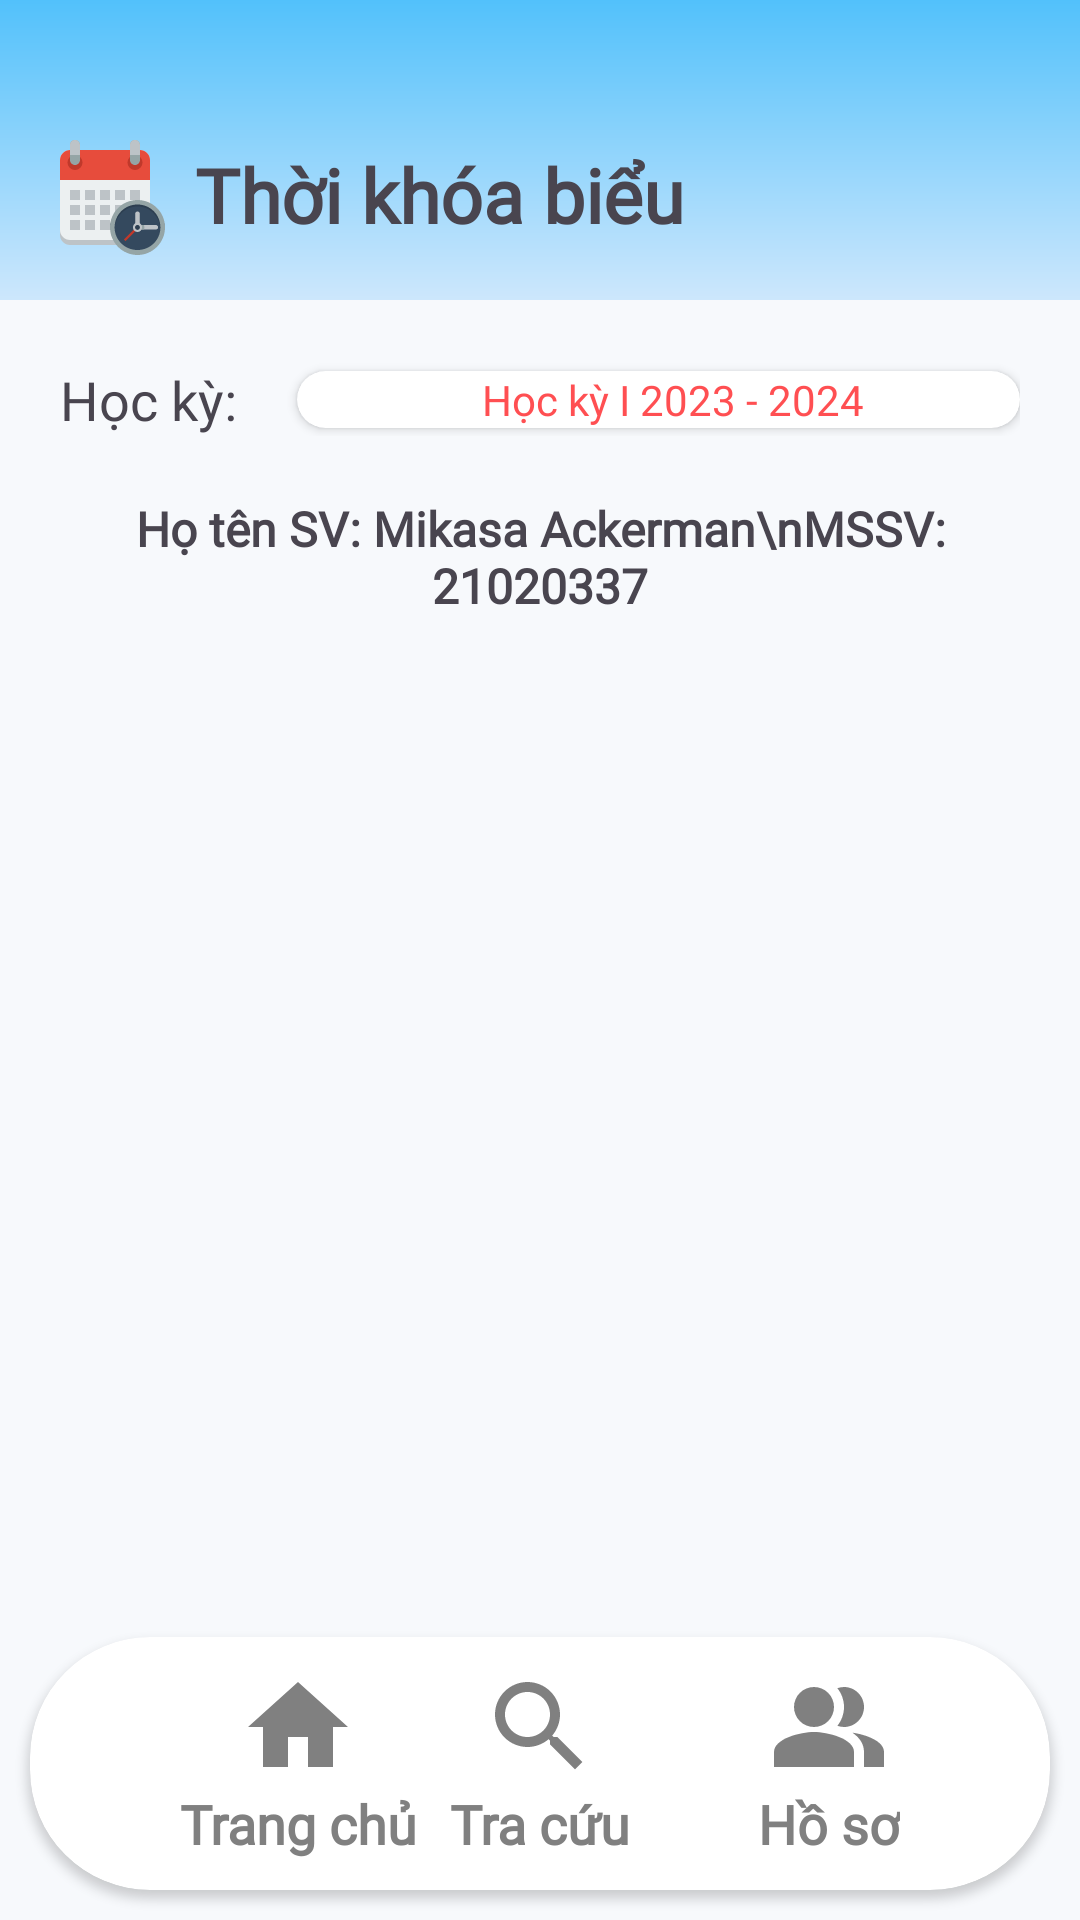

Reconstruct the res/layout file that produces this screen, plus the resources it refers to.
<!-- AndroidManifest.xml: application theme Base.Theme.J1StudentConnect -->
<!-- res/layout/calendar_set.xml -->
<?xml version="1.0" encoding="utf-8"?>
<RelativeLayout
    xmlns:android="http://schemas.android.com/apk/res/android"
    xmlns:tools="http://schemas.android.com/tools"
    android:layout_width="match_parent"
    android:layout_height="match_parent"
    xmlns:app="http://schemas.android.com/apk/res-auto"
    android:orientation="vertical"
    android:background="@color/bg_grey">

    <RelativeLayout
        android:id="@+id/calendar_toolbar"
        android:layout_width="match_parent"
        android:layout_height="100dp"
        android:layout_alignParentStart="true"
        android:layout_alignParentTop="true"
        android:background="@drawable/gradient_bg_blue"
        android:orientation="vertical">

        <RelativeLayout
            android:layout_width="match_parent"
            android:layout_height="wrap_content"
            android:layout_alignParentStart="true"
            android:layout_alignParentTop="true"
            android:layout_alignParentBottom="true"
            android:layout_marginStart="15dp"
            android:layout_marginTop="45dp"
            android:layout_marginEnd="15dp"
            android:layout_marginBottom="15dp">

            <ImageView
                android:id="@+id/calendar_headericon"
                android:layout_width="wrap_content"
                android:layout_height="wrap_content"
                android:layout_centerVertical="true"
                android:src="@drawable/calendar_header" />

            <TextView
                android:layout_width="wrap_content"
                android:layout_height="wrap_content"
                android:layout_centerVertical="true"
                android:layout_marginLeft="10dp"
                android:layout_toRightOf="@id/calendar_headericon"
                android:fontFamily="@font/merriweathersanswght"
                android:text="Thời khóa biểu"
                android:textSize="25dp"
                android:textStyle="bold" />


        </RelativeLayout>
    </RelativeLayout>

    <LinearLayout
        android:layout_width="match_parent"
        android:layout_height="690dp"
        android:orientation="vertical"
        android:layout_below="@+id/calendar_toolbar">


        <LinearLayout
            android:layout_width="match_parent"
            android:layout_height="wrap_content"
            android:orientation="vertical"
            android:padding="20dp">

            <LinearLayout
                android:layout_width="match_parent"
                android:layout_height="wrap_content"
                android:layout_marginTop="1dp"
                android:orientation="horizontal">

                <TextView
                    android:layout_width="wrap_content"
                    android:layout_height="wrap_content"
                    android:layout_marginRight="20dp"
                    android:fontFamily="@font/arsenalbold"
                    android:gravity="center_vertical"
                    android:text="Học kỳ:"
                    android:textSize="18sp" />

                <androidx.cardview.widget.CardView
                    android:layout_width="match_parent"
                    android:layout_height="wrap_content"
                    android:layout_gravity="center_vertical"
                    app:cardCornerRadius="10dp">

                    <TextView
                        android:layout_width="match_parent"
                        android:layout_height="wrap_content"
                        android:text="Học kỳ I 2023 - 2024"
                        android:fontFamily="@font/k2d_bold"
                        android:id="@+id/semesterchoose"
                        android:textColor="@color/red"
                        android:gravity="center"
                        android:paddingLeft="10dp"
                        />





                </androidx.cardview.widget.CardView>
            </LinearLayout>

            <TextView
                android:layout_width="match_parent"
                android:layout_height="wrap_content"
                android:layout_marginTop="20dp"
                android:id="@+id/InfoinTB"
                android:fontFamily="@font/karmamedium"
                android:gravity="center"
                android:text="Họ tên SV: Mikasa Ackerman\nMSSV: 21020337"
                android:textSize="16dp"
                android:textStyle="bold" />
        </LinearLayout>

        <ExpandableListView
            android:layout_marginTop="0dp"
            android:id="@+id/TimeTableList"
            android:padding="15dp"
            android:layout_width="match_parent"
            android:layout_height="match_parent"
            android:layout_marginBottom="100dp"
            android:layoutDirection="rtl"/>


        <TextView
            android:layout_width="match_parent"
            android:layout_height="wrap_content"
            android:layout_gravity="left"
            android:layout_marginLeft="20dp"
            android:layout_marginTop="40dp"
            android:fontFamily="@font/signika"
            android:text="Tổng số môn học đăng ký: [N/A]\nTổng số tín chỉ đăng ký: [N/A]"
            android:textSize="13dp"
            android:textStyle="bold" />
    </LinearLayout>

    <androidx.cardview.widget.CardView
        android:layout_width="match_parent"
        android:layout_height="wrap_content"
        android:layout_alignParentBottom="true"
        android:layout_marginStart="10dp"
        android:layout_marginTop="10dp"
        android:layout_marginEnd="10dp"
        android:layout_marginBottom="10dp"
        android:background="@color/white"
        app:cardCornerRadius="40dp">

        <RelativeLayout
            android:layout_width="match_parent"
            android:layout_height="wrap_content"
            android:layout_marginLeft="50dp"
            android:layout_marginTop="10dp"
            android:layout_marginRight="50dp"
            android:layout_marginBottom="10dp"
            android:orientation="horizontal">

            <LinearLayout
                android:layout_width="wrap_content"
                android:layout_height="wrap_content"
                android:layout_gravity="center_vertical"
                android:orientation="vertical">

                <ImageButton
                    android:id="@+id/TimeTableHome"
                    android:layout_width="wrap_content"
                    android:layout_height="wrap_content"
                    android:layout_gravity="center_horizontal"
                    android:background="@null"
                    android:src="@drawable/grey_home" />

                <TextView
                    android:layout_width="wrap_content"
                    android:layout_height="wrap_content"
                    android:layout_gravity="center_horizontal"
                    android:fontFamily="@font/arialnb"
                    android:text="Trang chủ"
                    android:textColor="@color/grey"
                    android:textSize="18dp"
                    android:textStyle="bold" />
            </LinearLayout>

            <LinearLayout
                android:layout_width="wrap_content"
                android:layout_height="wrap_content"
                android:layout_centerInParent="true"
                android:layout_gravity="center_vertical"
                android:orientation="vertical">

                <ImageButton
                    android:id="@+id/TimeTableSearch"
                    android:layout_width="wrap_content"
                    android:layout_height="wrap_content"
                    android:layout_gravity="center_horizontal"
                    android:background="@null"
                    android:src="@drawable/search_icon" />

                <TextView
                    android:layout_width="wrap_content"
                    android:layout_height="wrap_content"
                    android:layout_gravity="center_horizontal"
                    android:fontFamily="@font/arialnb"
                    android:text="Tra cứu"
                    android:textColor="@color/grey"
                    android:textSize="18dp"
                    android:textStyle="bold" />
            </LinearLayout>

            <LinearLayout
                android:layout_width="wrap_content"
                android:layout_height="wrap_content"
                android:layout_alignParentEnd="true"
                android:layout_gravity="center_vertical"
                android:orientation="vertical">

                <ImageButton
                    android:id="@+id/TimeTableProfile"
                    android:layout_width="wrap_content"
                    android:layout_height="wrap_content"
                    android:layout_gravity="center_horizontal"
                    android:background="@null"
                    android:src="@drawable/profile_icon" />

                <TextView
                    android:layout_width="wrap_content"
                    android:layout_height="wrap_content"
                    android:layout_gravity="center_horizontal"
                    android:fontFamily="@font/arialnb"
                    android:text="Hồ sơ"
                    android:textColor="@color/grey"
                    android:textSize="18dp"
                    android:textStyle="bold" />
            </LinearLayout>
        </RelativeLayout>
    </androidx.cardview.widget.CardView>
</RelativeLayout>
<!-- resources referenced by this layout -->
<resources>
  <color name="bg_grey">#F7F9FC</color>
  <color name="grey">#FF808080</color>
  <color name="red">#FFff4f52</color>
  <color name="white">#FFFFFFFF</color>
  <!-- drawable calendar_header: vector/xml drawable (drawable, 3372 chars, omitted) -->
  <!-- drawable gradient_bg_blue (drawable) -->
  <shape xmlns:android="http://schemas.android.com/apk/res/android"
      android:shape="rectangle">
      <gradient
          android:startColor="@color/bg_blue"
          android:endColor="@color/blue"
      android:angle="90"/>
  </shape>
  <!-- drawable grey_home (drawable) -->
  <vector android:height="40dp" android:tint="#FF808080"
      android:viewportHeight="24" android:viewportWidth="24"
      android:width="40dp" xmlns:android="http://schemas.android.com/apk/res/android">
      <path android:fillColor="@android:color/white" android:pathData="M10,20v-6h4v6h5v-8h3L12,3 2,12h3v8z"/>
  </vector>
  <!-- drawable profile_icon (drawable) -->
  <vector android:height="40dp" android:tint="#FF808080"
      android:viewportHeight="24" android:viewportWidth="24"
      android:width="40dp" xmlns:android="http://schemas.android.com/apk/res/android">
      <path android:fillColor="@android:color/white"
          android:fillType="evenOdd" android:pathData="M16.67,13.13C18.04,14.06 19,15.32 19,17v3h4v-3C23,14.82 19.43,13.53 16.67,13.13z"/>
      <path android:fillColor="@android:color/white"
          android:fillType="evenOdd" android:pathData="M9,8m-4,0a4,4 0,1 1,8 0a4,4 0,1 1,-8 0"/>
      <path android:fillColor="@android:color/white"
          android:fillType="evenOdd" android:pathData="M15,12c2.21,0 4,-1.79 4,-4c0,-2.21 -1.79,-4 -4,-4c-0.47,0 -0.91,0.1 -1.33,0.24C14.5,5.27 15,6.58 15,8s-0.5,2.73 -1.33,3.76C14.09,11.9 14.53,12 15,12z"/>
      <path android:fillColor="@android:color/white"
          android:fillType="evenOdd" android:pathData="M9,13c-2.67,0 -8,1.34 -8,4v3h16v-3C17,14.34 11.67,13 9,13z"/>
  </vector>
  <!-- drawable search_icon (drawable) -->
  <vector android:height="40dp" android:tint="#FF808080"
      android:viewportHeight="24" android:viewportWidth="24"
      android:width="40dp" xmlns:android="http://schemas.android.com/apk/res/android">
      <path android:fillColor="@android:color/white" android:pathData="M15.5,14h-0.79l-0.28,-0.27C15.41,12.59 16,11.11 16,9.5 16,5.91 13.09,3 9.5,3S3,5.91 3,9.5 5.91,16 9.5,16c1.61,0 3.09,-0.59 4.23,-1.57l0.27,0.28v0.79l5,4.99L20.49,19l-4.99,-5zM9.5,14C7.01,14 5,11.99 5,9.5S7.01,5 9.5,5 14,7.01 14,9.5 11.99,14 9.5,14z"/>
  </vector>
  <style name="Base.Theme.J1StudentConnect" parent="Theme.Material3.DayNight.NoActionBar" />
  <color name="bg_blue">#CDE7FC</color>
  <color name="blue">#FF52c1fb</color>
</resources>
